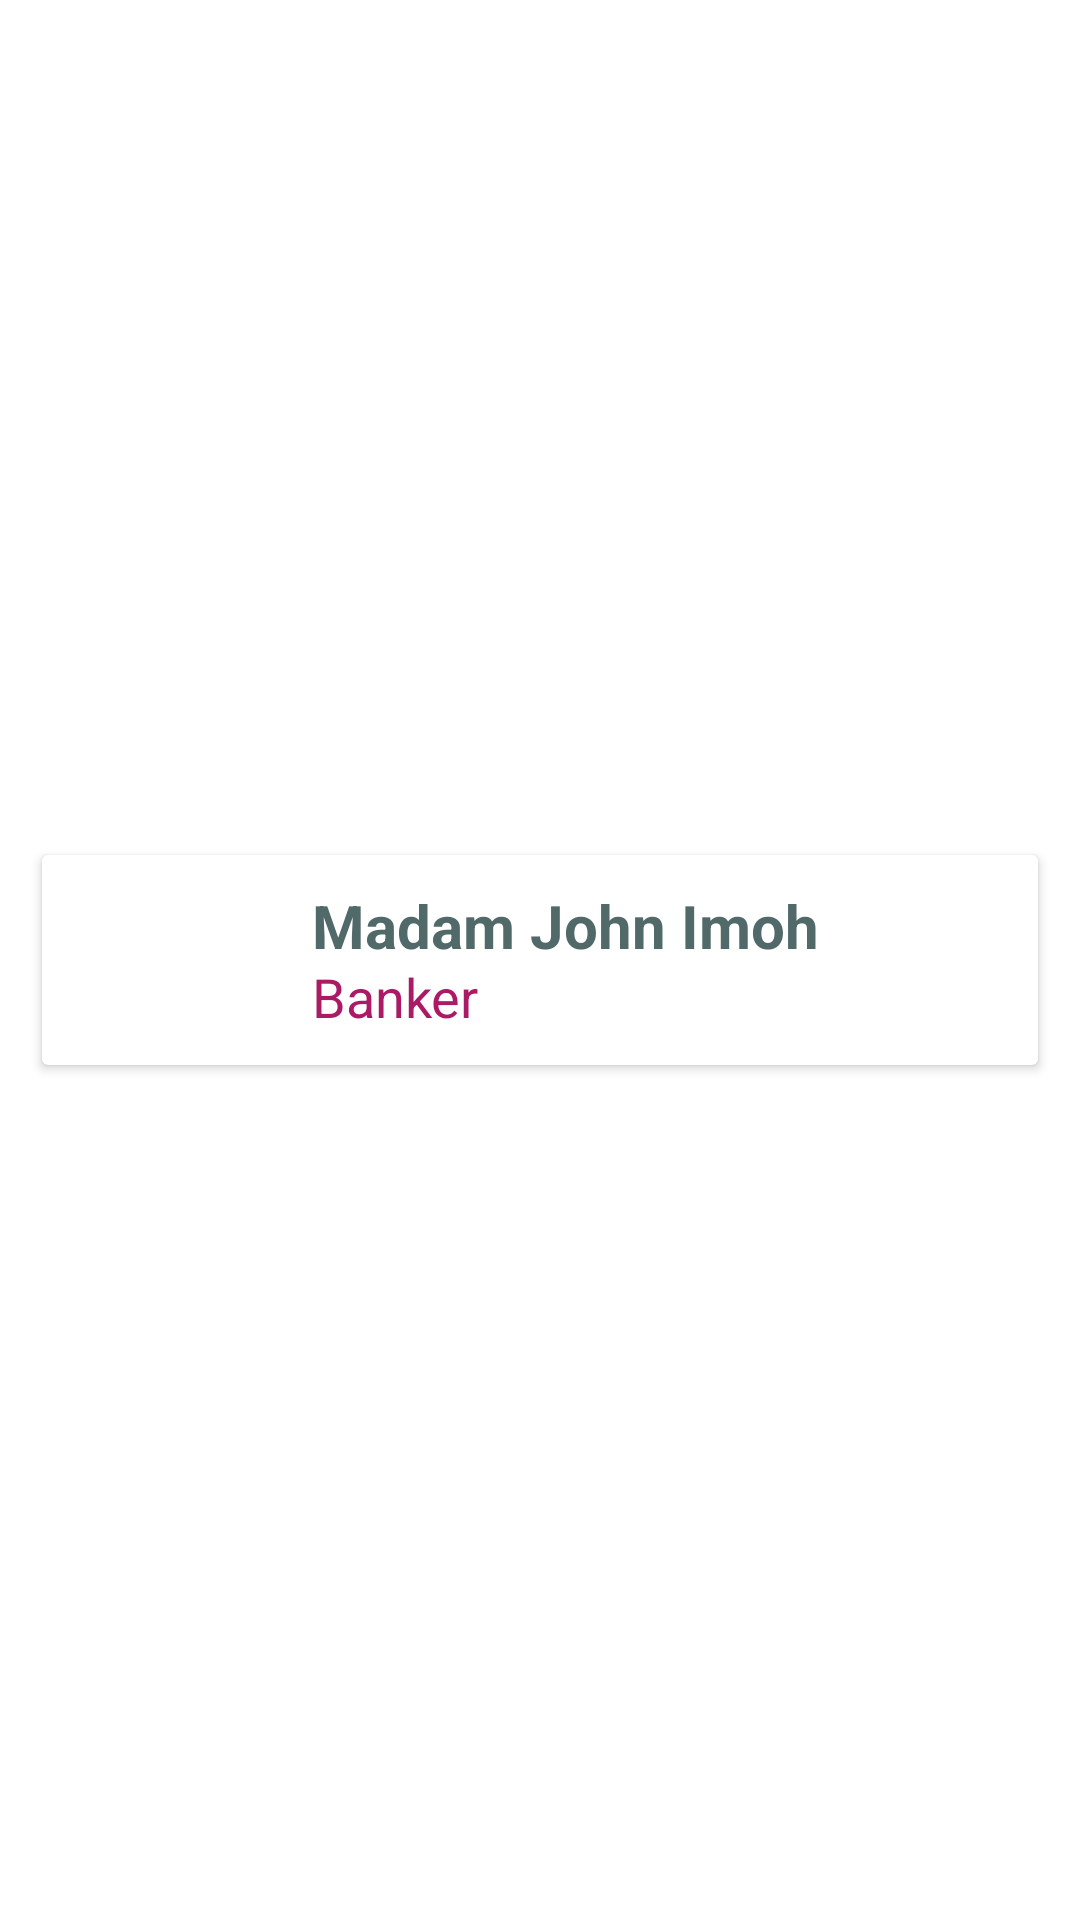

Reconstruct the res/layout file that produces this screen, plus the resources it refers to.
<!-- AndroidManifest.xml: application theme Theme.LearnCamp -->
<!-- res/layout/content.xml -->
<?xml version="1.0" encoding="utf-8"?>
<androidx.constraintlayout.widget.ConstraintLayout xmlns:android="http://schemas.android.com/apk/res/android"
    xmlns:app="http://schemas.android.com/apk/res-auto"
    android:layout_width="match_parent"
    android:layout_height="wrap_content">

    <androidx.cardview.widget.CardView
        android:id="@+id/card_view"
        android:layout_width="match_parent"
        android:layout_height="wrap_content"
        app:layout_constraintBottom_toBottomOf="parent"
        app:layout_constraintEnd_toEndOf="parent"
        android:orientation="horizontal"
        app:layout_constraintHorizontal_bias="0.5"
        app:layout_constraintStart_toStartOf="parent"
        app:layout_constraintTop_toTopOf="parent"
        android:layout_marginHorizontal="14dp"
        android:layout_marginVertical="7dp">

        <ImageView
            android:id="@+id/picture"
            android:layout_width="70dp"
            android:padding="5dp"
            android:layout_height="70dp"
            android:src="@drawable/yellow"
            android:scaleType="fitXY"
            android:contentDescription="@string/changeable" />

        <TextView
            android:id="@+id/names"
            android:layout_width="wrap_content"
            android:layout_height="wrap_content"
            android:text="@string/madam"
            android:layout_marginStart="90dp"
            android:layout_marginTop="10dp"
            android:textSize="20sp"
            android:textColor="#516969"
            android:textStyle="bold"/>

        <TextView
            android:id="@+id/jobs"
            android:layout_width="wrap_content"
            android:layout_height="wrap_content"
            android:text="@string/banker"
            android:layout_marginStart="90dp"
            android:layout_marginTop="35dp"
            android:textSize="18sp"
            android:textColor="#AB1B65"
            />


    </androidx.cardview.widget.CardView>

</androidx.constraintlayout.widget.ConstraintLayout>
<!-- resources referenced by this layout -->
<resources>
  <string name="banker">Banker</string>
  <string name="changeable">changeable</string>
  <string name="madam">Madam John Imoh</string>
  <style name="Theme.LearnCamp" parent="Theme.MaterialComponents.DayNight.DarkActionBar">
          
          <item name="colorPrimary">@color/purple_500</item>
          <item name="colorPrimaryVariant">@color/purple_700</item>
          <item name="colorOnPrimary">@color/white</item>
          
          <item name="colorSecondary">@color/teal_200</item>
          <item name="colorSecondaryVariant">@color/teal_700</item>
          <item name="colorOnSecondary">@color/black</item>
          
          <item name="android:statusBarColor" tools:targetApi="l">?attr/colorPrimaryVariant</item>
          
      </style>
  <!-- not gathered from this repository: default colours our renderer supplied (Android Studio template values) -->
  <color name="purple_500">#FF6200EE</color>
  <color name="purple_700">#FF3700B3</color>
  <color name="teal_200">#FF03DAC5</color>
  <color name="teal_700">#FF018786</color>
  <color name="black">#FF000000</color>
  <color name="white">#FFFFFFFF</color>
</resources>
